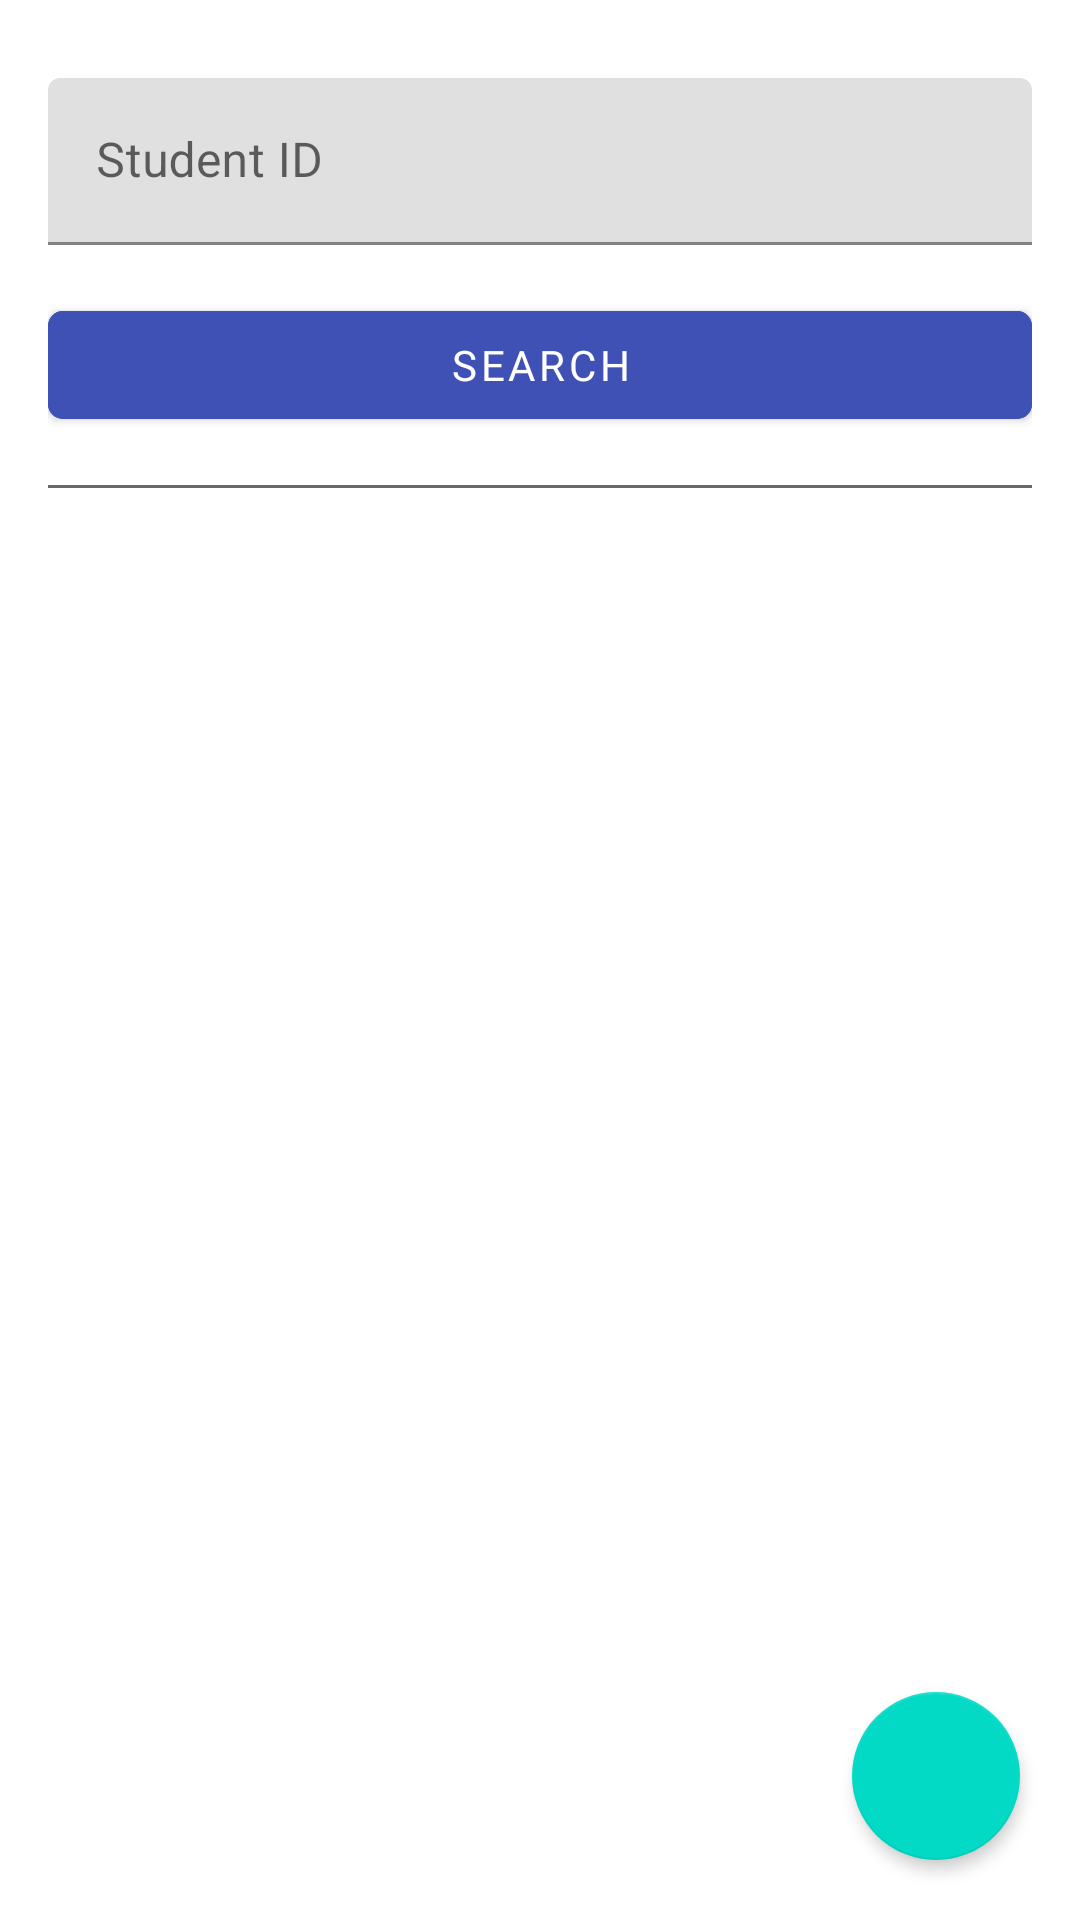

Android layout source for this screen:
<!-- AndroidManifest.xml: application theme Theme.MaterialComponents.Light.NoActionBar -->
<!-- res/layout/activity_student.xml -->
<?xml version="1.0" encoding="utf-8"?>
<androidx.coordinatorlayout.widget.CoordinatorLayout xmlns:android="http://schemas.android.com/apk/res/android"
    xmlns:app="http://schemas.android.com/apk/res-auto"
    xmlns:tools="http://schemas.android.com/tools"
    android:layout_width="match_parent"
    android:layout_height="match_parent"
    tools:context=".adminpart.students.Student_Activity">
    <LinearLayout
        android:layout_width="match_parent"
        android:layout_height="wrap_content"
        android:orientation="vertical"
        android:layout_margin="16dp">
        <com.google.android.material.textfield.TextInputLayout
            android:layout_marginTop="10dp"
            android:layout_width="match_parent"
            android:layout_height="match_parent">

            <com.google.android.material.textfield.TextInputEditText
                android:id="@+id/searchStudentID"
                android:layout_width="match_parent"
                android:layout_height="wrap_content"
                android:hint="Student ID"
                android:inputType="number"/>
        </com.google.android.material.textfield.TextInputLayout>

        <com.google.android.material.button.MaterialButton
            android:id="@+id/searchStudentButton"
            android:layout_width="match_parent"
            android:layout_height="match_parent"
            android:text="Search"
            android:layout_marginTop="16dp"
            android:layout_gravity="center"
            android:backgroundTint="#3F51B5"
            android:fontFamily="@font/artifika"
            android:padding="5dp"
            app:cornerRadius="5dp"/>


        <View
            android:layout_width="match_parent"
            android:layout_height="1dp"
            android:background="@color/DimGray"
            android:layout_marginVertical="16dp"/>

        <androidx.recyclerview.widget.RecyclerView
            android:layout_width="match_parent"
            android:layout_height="wrap_content"
            android:id="@+id/StudentInfo"
            android:nestedScrollingEnabled="false"
            android:visibility="gone"/>

        <LinearLayout
            android:layout_width="match_parent"
            android:layout_height="wrap_content"
            android:orientation="vertical"
            android:id="@+id/StudentNoData"
            android:visibility="gone">
            <include layout="@layout/no_data_found"/>

        </LinearLayout>

    </LinearLayout>

    <com.google.android.material.floatingactionbutton.FloatingActionButton
        android:layout_width="wrap_content"
        android:layout_height="wrap_content"
        android:id="@+id/fab"
        android:layout_gravity="bottom|right"
        android:layout_margin="20dp"
        app:elevation="3dp"
        app:fabSize="normal"
        style="@style/Widget.Design.FloatingActionButton"
        android:src="@drawable/baseline_add_24" />

</androidx.coordinatorlayout.widget.CoordinatorLayout>
<!-- res/layout/no_data_found.xml (included above) -->
<?xml version="1.0" encoding="utf-8"?>
<com.google.android.material.card.MaterialCardView xmlns:android="http://schemas.android.com/apk/res/android"
    android:layout_width="match_parent"
    android:layout_height="64dp"
    android:backgroundTint="@color/AliceBlue"
    android:id="@+id/noDataFound">

    <TextView
        android:layout_width="match_parent"
        android:layout_height="wrap_content"
        android:text="No Data Found"
        android:textColor="#3A353A"
        android:gravity="center"
        android:textSize="24dp"
        android:layout_marginTop="16dp"
        android:background="@color/AliceBlue"/>

</com.google.android.material.card.MaterialCardView>
<!-- resources referenced by this layout -->
<resources>
  <color name="AliceBlue">#F0F8FF</color>
  <color name="DimGray">#696969</color>
</resources>
